The GitHub repository ummershakeel03/Rice-Leaf-Diseases-Classification contains a labelled image folder "Rice Dataset" with 3 categories: bacterial leaf blight, brown spot, leaf blast. Examples follow, each with its label.

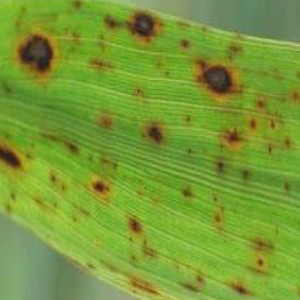
Label: brown spot

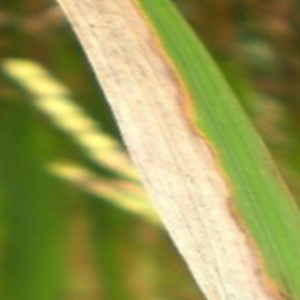
Label: bacterial leaf blight

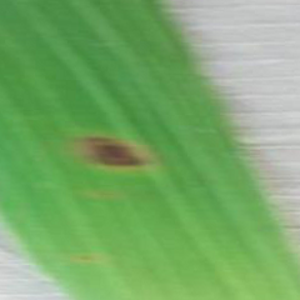
Label: brown spot

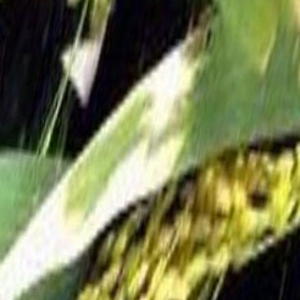
Label: bacterial leaf blight

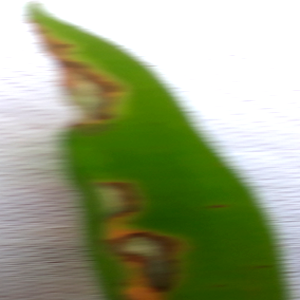
Label: leaf blast

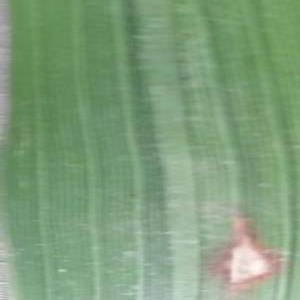
Label: leaf blast
